3-way image classification set "Dataset" from GitHub (nyza-cabillo/Thesis); label vocabulary: black pod rot, healthy, pod borer.

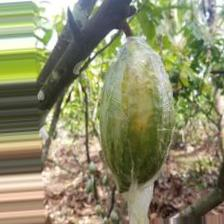
Label: pod borer

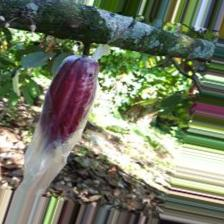
Label: healthy

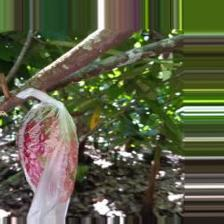
Label: healthy

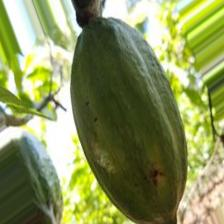
Label: pod borer

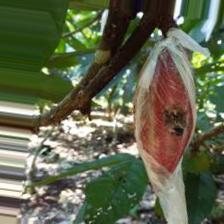
Label: black pod rot

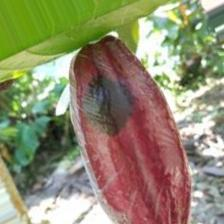
Label: black pod rot
